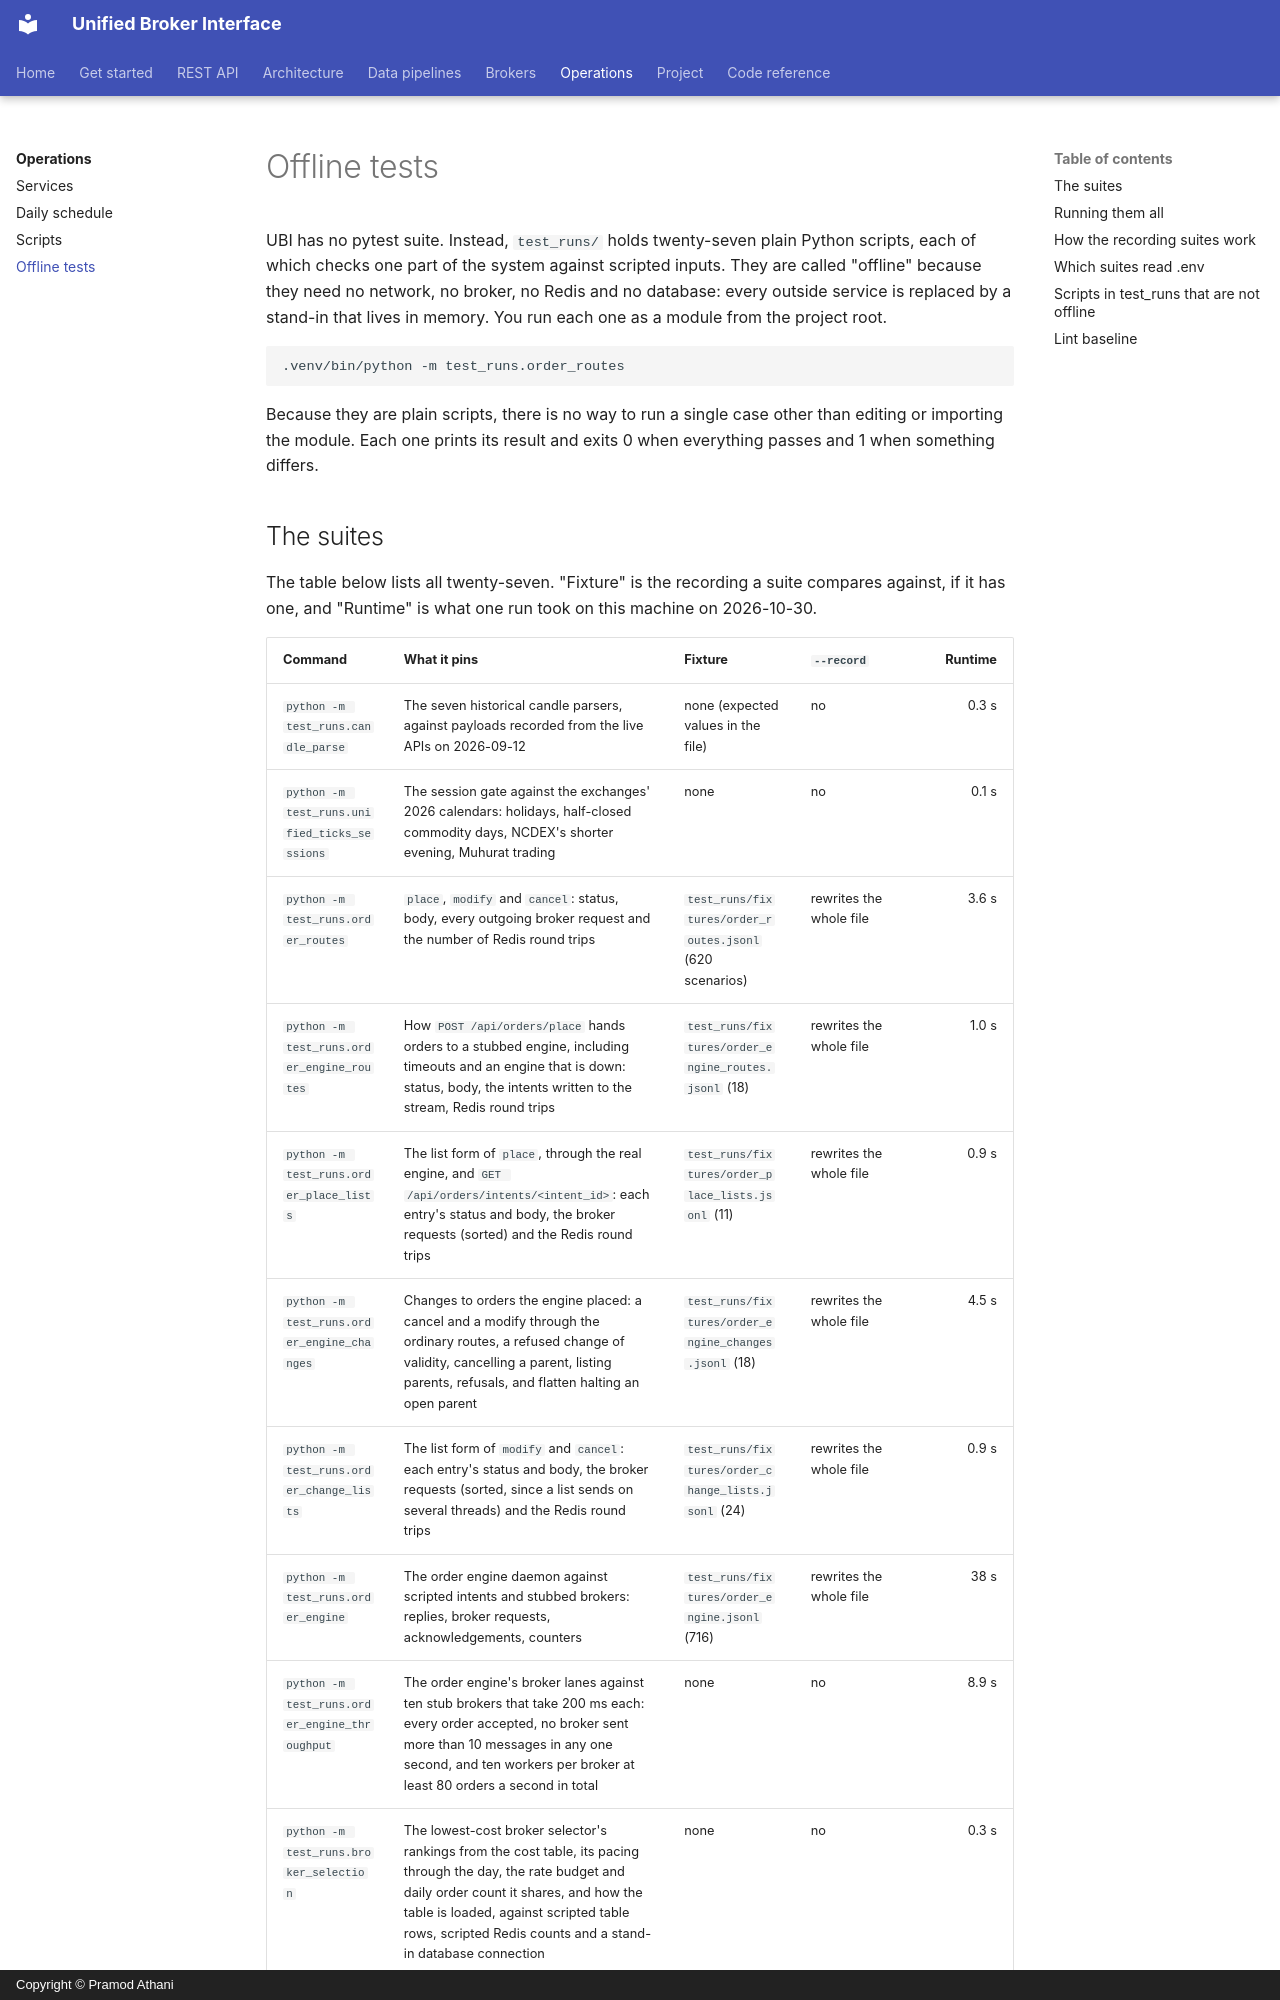

repository: pramodathani/unified_broker_interface · page: operations/tests/index.html · generator: mkdocs · copyright: Copyright © Pramod Athani

# Offline tests

UBI has no pytest suite. Instead, `test_runs/` holds twenty-seven plain Python scripts, each of which checks one part of the system against scripted inputs. They are called "offline" because they need no network, no broker, no Redis and no database: every outside service is replaced by a stand-in that lives in memory. You run each one as a module from the project root.

```bash
.venv/bin/python -m test_runs.order_routes
```

Because they are plain scripts, there is no way to run a single case other than editing or importing the module. Each one prints its result and exits 0 when everything passes and 1 when something differs.
